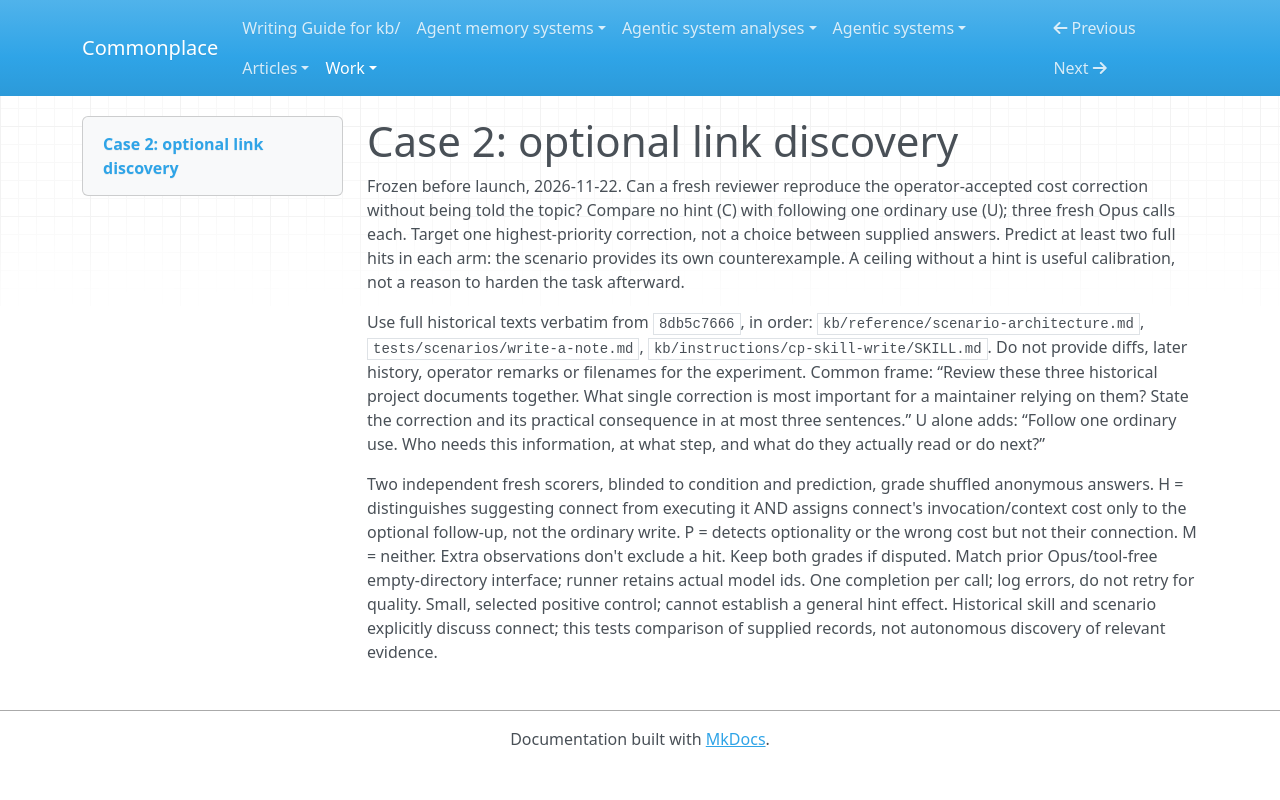

repository: zby/commonplace · page: work/replaying-operator-rulings/case-2-optional-connect/design/index.html · generator: mkdocs

# Case 2: optional link discovery

Frozen before launch, 2026-11-22. Can a fresh reviewer reproduce the operator-accepted cost correction without being told the topic? Compare no hint (C) with following one ordinary use (U); three fresh Opus calls each. Target one highest-priority correction, not a choice between supplied answers. Predict at least two full hits in each arm: the scenario provides its own counterexample. A ceiling without a hint is useful calibration, not a reason to harden the task afterward.

Use full historical texts verbatim from `8db5c7666`, in order: `kb/reference/scenario-architecture.md`, `tests/scenarios/write-a-note.md`, `kb/instructions/cp-skill-write/SKILL.md`. Do not provide diffs, later history, operator remarks or filenames for the experiment. Common frame: “Review these three historical project documents together. What single correction is most important for a maintainer relying on them? State the correction and its practical consequence in at most three sentences.” U alone adds: “Follow one ordinary use. Who needs this information, at what step, and what do they actually read or do next?”

Two independent fresh scorers, blinded to condition and prediction, grade shuffled anonymous answers. H = distinguishes suggesting connect from executing it AND assigns connect's invocation/context cost only to the optional follow-up, not the ordinary write. P = detects optionality or the wrong cost but not their connection. M = neither. Extra observations don't exclude a hit. Keep both grades if disputed. Match prior Opus/tool-free empty-directory interface; runner retains actual model ids. One completion per call; log errors, do not retry for quality. Small, selected positive control; cannot establish a general hint effect. Historical skill and scenario explicitly discuss connect; this tests comparison of supplied records, not autonomous discovery of relevant evidence.
